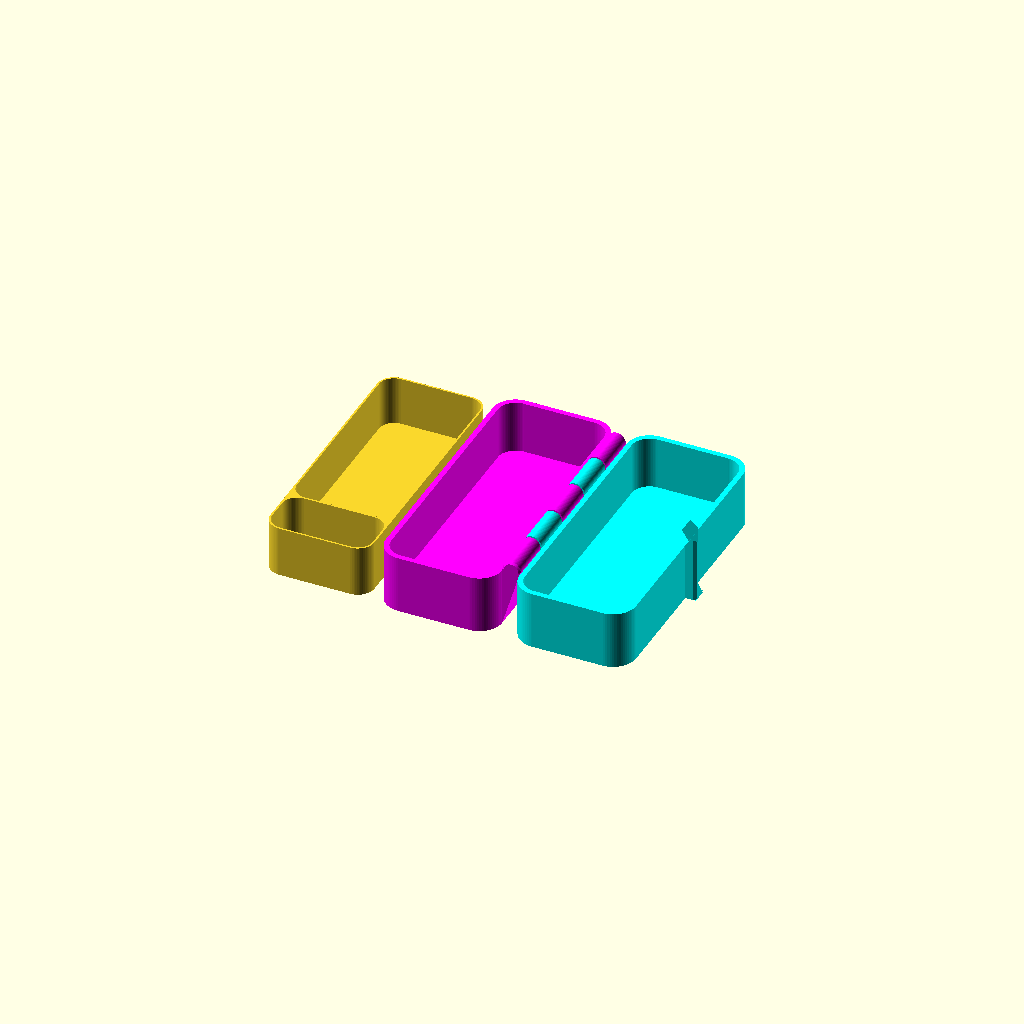
Cell 1 — every parameter at its default value.
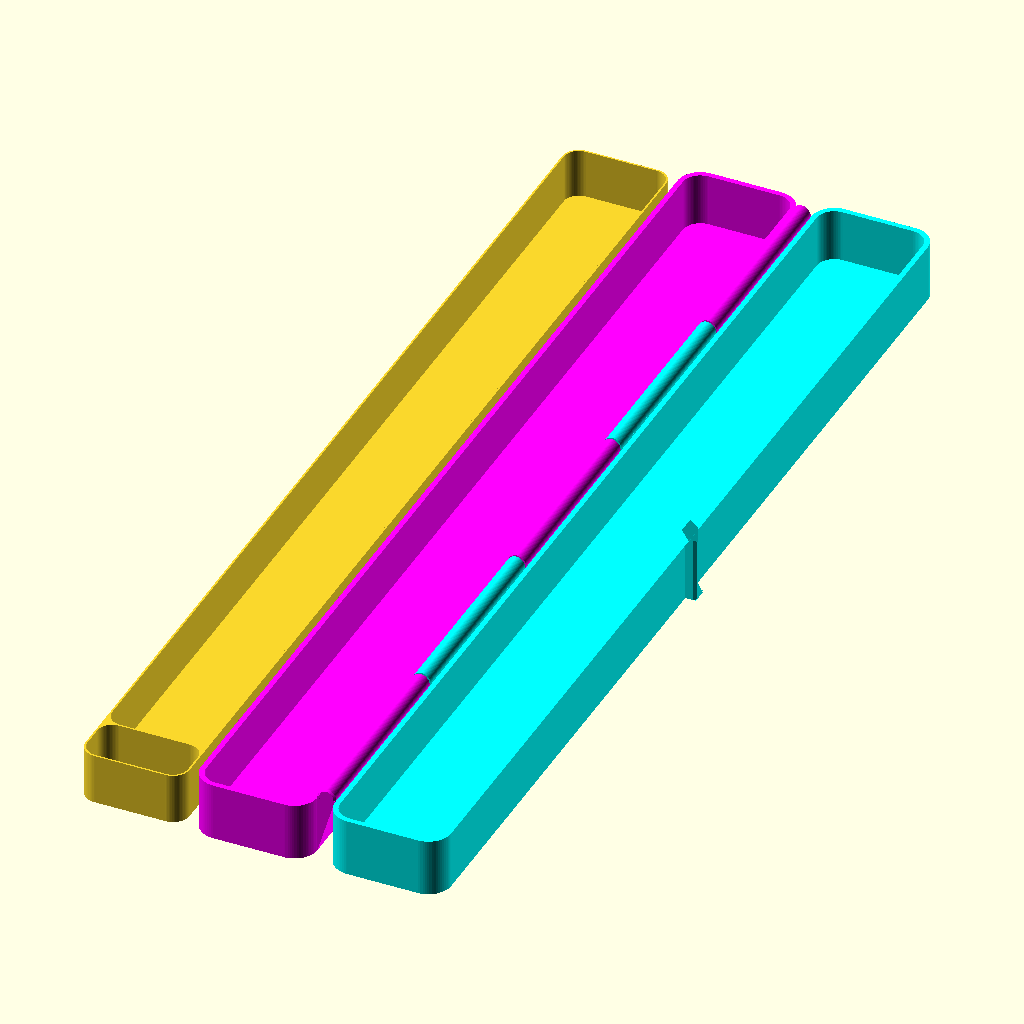
Cell 2 — Length set to 300, the other parameters unchanged.
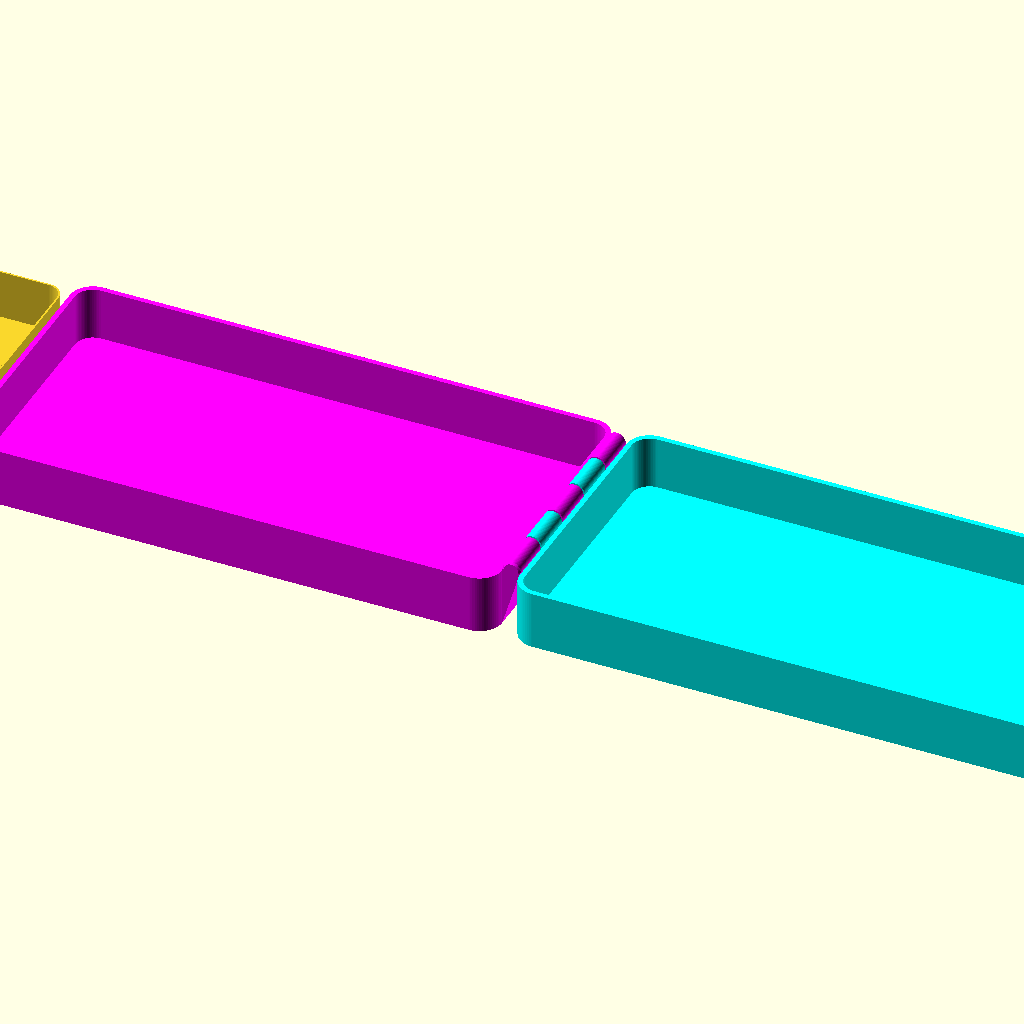
Cell 3 — Width set to 150, the other parameters unchanged.
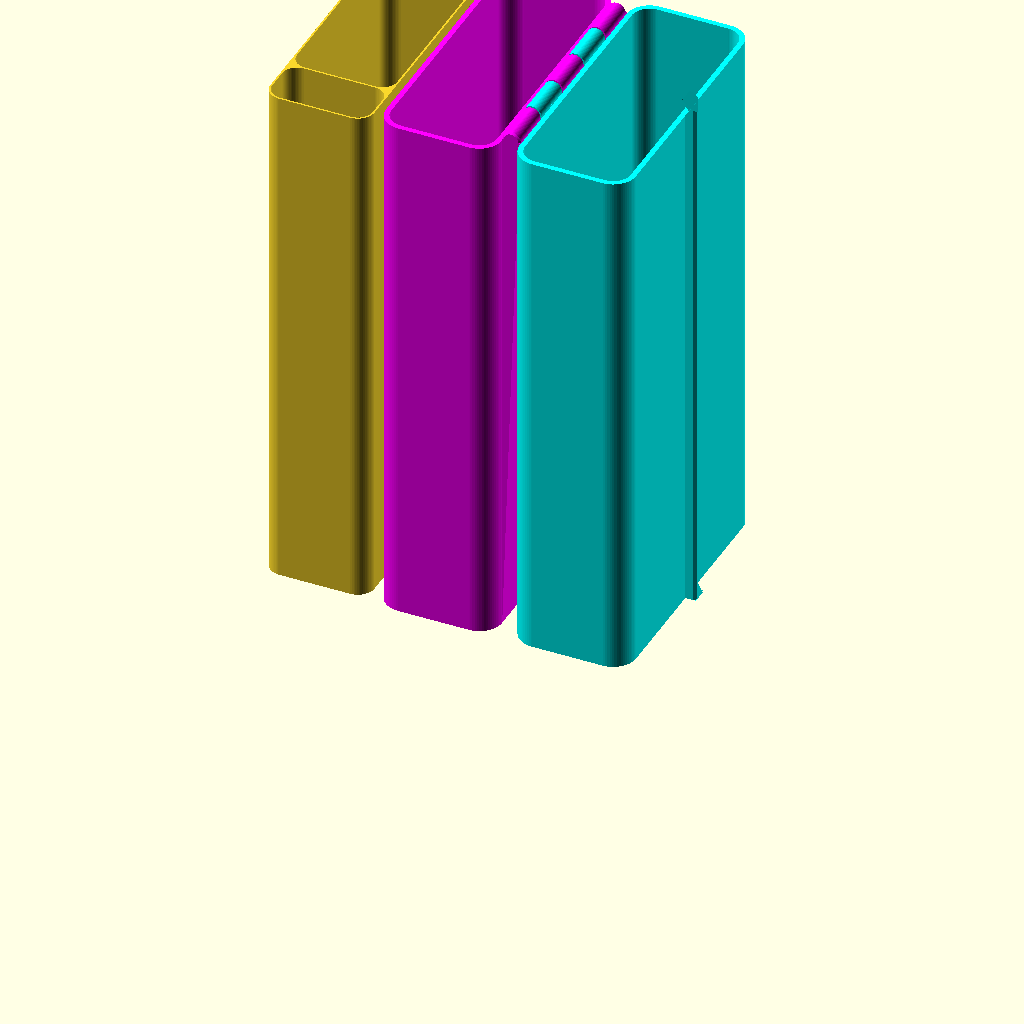
Cell 4 — Height set to 300, the other parameters unchanged.
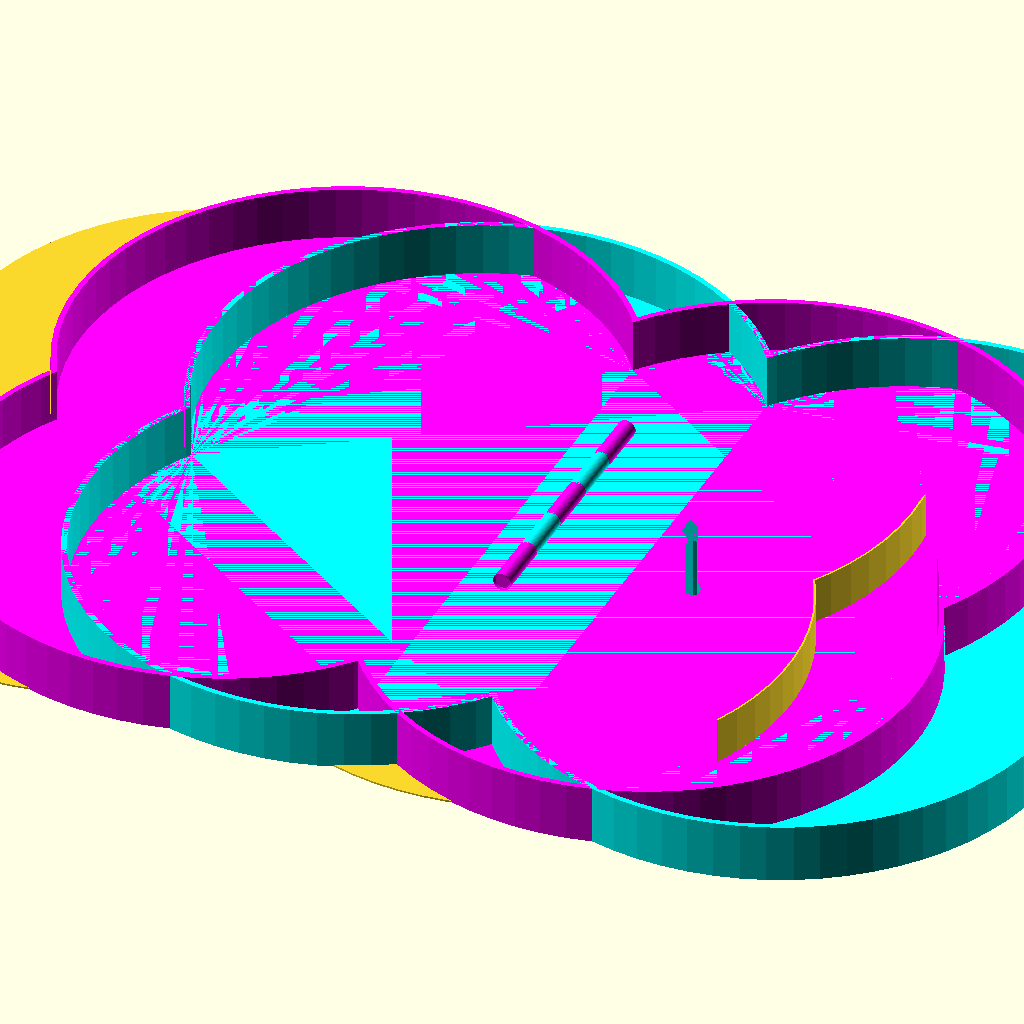
Cell 5: Radius = 75 (everything else at default).
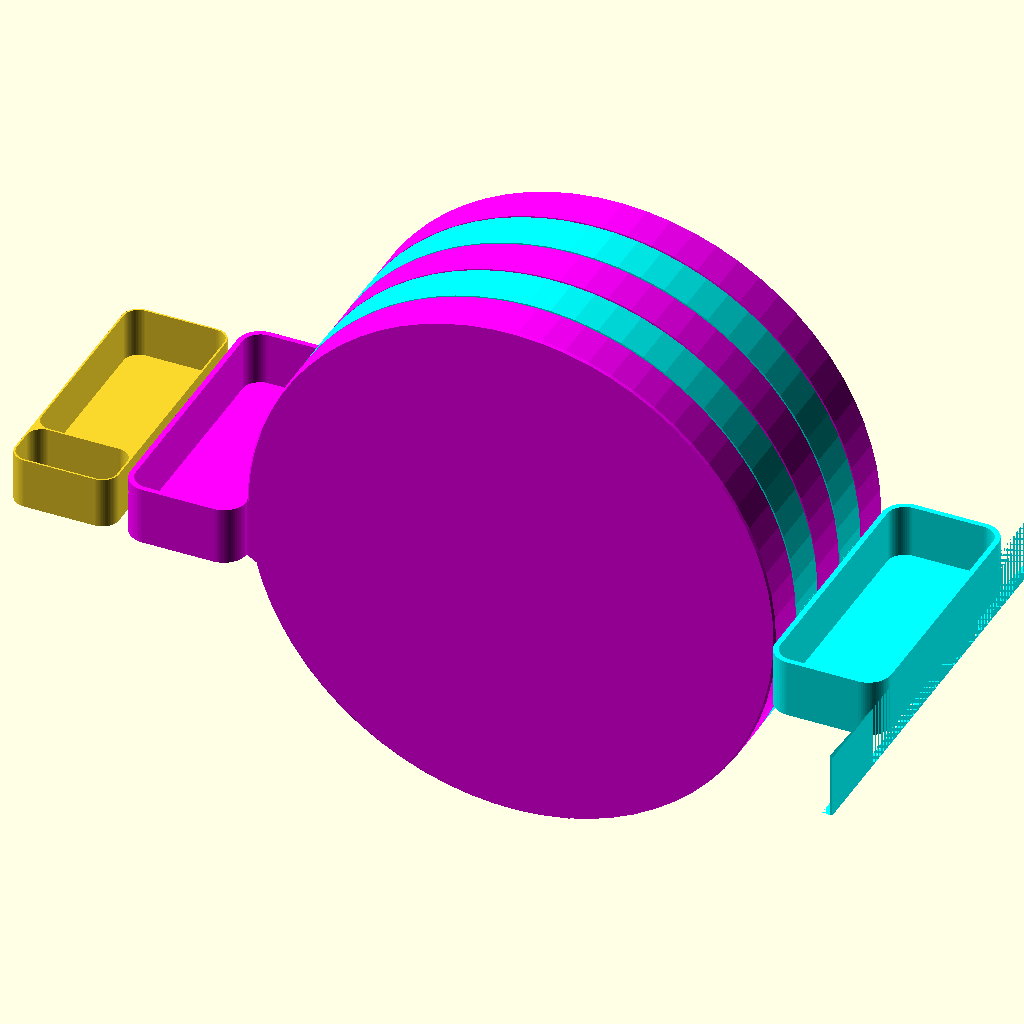
Cell 6 — Hinge_Diameter set to 150, the other parameters unchanged.
All cells are drawn from one camera (rotation 55°, 0°, 25°, orthographic, colour scheme Cornfield), so only the parameter changes between them.
Source of the model, storage/boxes/PiPBox+_+Print+in+Place+Live+Hinge+Parametric+Box/New Folder1/pipboxV4_smooth_hinge_corners_with_dividers.scad:
// PiPBox by Lysyndre and hinge side corner radiuses added by user_591275007

// Author: https://makerworld.com/en/@lysyndre

// Link: https://makerworld.com/en/models/485147

/*[Main Dimensions]*/
// Total Length of the volume inside the box (mm)
Length  = 75; //[0:0.1:300]
// Total Width of the volume inside the box (mm)
Width   = 30; //[0:0.1:150]
// Total Heigth of the volume inside the box (mm)
Height  = 30; //[0:0.1:300]
// Radius of the inner corners (mm), Should not exceed half of the "Length" or "Width"
Radius  = 5; //[1.5:0.1:75]
//Outer Diameter of the hinge (mm), Should be smaller than "Height"
Hinge_Diameter  = 5; //[3:1:150]
//Should be smaller than ("Length" / "Hinge Diameter")
Hinge_Amount = 5; //[3:1:19]

/*[Divider Parameters]*/

// Determines start of the division in length (y) axis (mm) Should not be more than %97 percent of Length
Y_Offset  = 15; //[2:0.1:300]


/* [Hidden] */
wt  = 1.5;  //wall thickness
hg  = 0.5;  //gap tolerance
hcv = 0.5;  //end hinges chamfer value
cr  = 69;   //circle refinement


l   = Length;
w   = Width;
h   = Height;
r   = Radius;
D   = Hinge_Diameter;
L   = l +2*wt;
W   = w +2*wt;
H   = h +2*wt;
R   = r +wt;
x   =R+D/2;     //x offset value
y   =R-L/2;     //y offset value
xi  =x+W-R;
yi  =0;
oy  =Y_Offset;

hs  = hg;
ha  = Hinge_Amount;
hr  = D/2;
hc  =((L-2*R+hg)/ha)-hg;
K   =H/2+hs;           //hypotenuse for tangent point calculation
tpx =hr*K/(sqrt((K^2)+(hr^2)));
tpy =hr*hr/(sqrt((K^2)+(hr^2)));
hp  =hr-hs;             //hinge peak length
hl  =hp+hc;             //total hinge length

module csr (width_x,length_y , radius){
    pw  =   length_y-radius/2;
    pt  =   width_x-radius/2;
    id  =   radius/2;
    pccx=   pt/2-id/2;
    pccy=   pw/2-id/2;
    pcc1=   [pccx,pccy,0];
    
    translate(pcc1)
    circle(id, $fn=cr);
    
    translate(-pcc1)
    circle(id, $fn=cr);
    
    mirror([1,0,0])
    translate(pcc1)
    circle(id, $fn=cr);
    
    mirror([0,1,0])
    translate(pcc1)
    circle(id, $fn=cr);
    
    prc1    = [pt/2+id/2,pccy];
    prc2    = [pccx,pw/2+id/2];
    prc3    = [-pccx,pw/2+id/2];
    prc4    = [-pt/2-id/2,pccy];
    
    polygon([
        prc1,
        prc2,
        prc3,
        prc4,
        -prc1,
        -prc2,
        -prc3,
        -prc4]);   
}

module create_dividers  (w,l,h,R,oy){
    r=R*2;
    group(){
        linear_extrude(hg){           
            csr(w-hg,l-hg,r-hg);
        }
        linear_extrude(h-hg){
            difference(){
                csr(w-hg,l-hg,r-hg);
                translate([0, oy/2])    
                csr(w-3*hg,(l-3*hg-oy),r-3*hg);
                translate([0,((-(l-2*hg-oy))/2)])    
                csr(w-3*hg,(oy-1*hg),r-3*hg);
            }
        }
    }
}
module roof_smooth(){
    translate([0,0,0])
    create_dividers  (w,l,h,oy);
    rotate([90,0,0])
    translate([0,h/2,-l])
    linear_extrude(2*l){
            difference(){
                translate([0,h/2])
                square([2*w,h], center = true);
                csr(w-hg,h-hg,(w+h-2*hg)/2.5);
            }
    }
}

module inner_section(){
    linear_extrude(h){
        translate([x,y])
        circle(r,$fn=cr);
        translate([x+w-2*r,y+0])
        circle(r,$fn=cr);
        translate([x+w-2*r,y+l-2*r])
        circle(r,$fn=cr);
        translate([x,y+l-2*r])
        circle(r,$fn=cr);
        polygon([
        [x,y-r],
        [x+w-2*r,y-r],
        [x+w-r,y],
        [x+w-r,y+l-2*r],
        [x+w-2*r,y+l-r],
        [x,y+l-r],
        [x-r,y+l-2*r],
        [x-r,y]]); 
    }
}
module outer_section(){
    linear_extrude(H/2){
        translate([x,y])
        circle(R,$fn=cr);
        translate([x+W-2*R,y])
        circle(R,$fn=cr);
        translate([x+W-2*R,y+L-2*R])
        circle(R,$fn=cr);
        translate([x,y+L-2*R])
        circle(R,$fn=cr);
       polygon([
        [x,y-R],
        [x+W-2*R,y-R],
        [x+W-R,y],
        [x+W-R,y+L-2*R],
        [x+W-2*R,y+L-R],
        [x,y+L-R],
        [x-R,y+L-2*R],
        [x-R,y]]);
    }
}
module box_clamp(){
    
    difference(){
        rotate([90,0,0])
    translate([0,0,-D/2])
        linear_extrude(D){
        polygon([
                [xi,        yi],
                [xi+2*wt,   yi],
                [xi+2*wt,   yi+H/2+wt],
                [xi-wt*2/3,     yi+H/2+3*wt],
                [xi+wt*2/3, yi+H/2+wt],
                [xi,        yi+H/2]]);
    }
    linear_extrude(H){
        translate([0,0,-D/2])
        polygon([
        [2*wt+W+D/2,0],
        [2*wt+W+D/2,-D/3],
        [W+D/2,-D],
        [2*wt+2*W,-D],
        [2*wt+2*W,D],
        [W+D/2,D],
        [2*wt+W+D/2,D/3],
        [2*wt+W+D/2,0],
        ]);
    }
    }

}
module clamp_hole(){
    rotate([90,0,0])
    translate([0,0,-D*3/4])
    linear_extrude(D*3/2){
            polygon([
            [xi,    yi+H/2-wt*11/3],
            [xi-wt, yi+H/2-wt*3],
            [xi,    yi+H/2-wt],
            [xi+wt, yi+H/2-wt],
            [xi+ wt, yi+H/2-wt*11/3]]);
        }
}
module hinge_m(){
    rotate([-90,0,0])
    translate([0,-H/2-hg,(-L/2)+R])
    linear_extrude(hc) {
        difference(){
            polygon([
            [hr,   0],
            [hr,   H/2+hs],
            [-tpx,   tpy]]);
            circle(hr-hs,$fn=cr);
        }
    }
    rotate([-90,0,0])
    translate([0,-H/2-hg,(-L/2)+R])
    rotate_extrude(angle=360,$fn=cr)
    polygon([
    [0,     0],
    [hr-hcv, 0],
    [hr,    hcv],
    [hr,    hc],
    [hr-hs, hc],
    [0,     hl]]); //begining hinge
}


module hinge_f(){
    rotate([-90,0,0])
    translate([0,-H/2-hg,-L/2+R])
    translate([0,0,(hc+hg)*(ha-1)])
    linear_extrude(hc) {
        difference(){
            polygon([
            [hr,   0],
            [hr,   H/2+hs],
            [-tpx,   tpy]]);
            circle(hr-hs,$fn=cr);
        }
    }
    rotate([-90,0,0])
    translate([0,-H/2-hg,-L/2+R])
    translate([0,0,(hc+hg)*(ha-1)])
    rotate_extrude(angle=360,$fn=cr)
    polygon([
    [0,     hp],
    [hr-hs, 0],
    [hr,    0],
    [hr,    hc-hcv],
    [hr-hs, hc],
    [0,     hc]]);   //final hinge
  
}
module hinge_mid_o(){
    for(i=[1:ha-2]){    //middle hinge(s) loop (even ones)
    if(i%2!=0){
        rotate([-90,0,0])
        translate([0,-H/2-hg,-L/2+R])
        translate([0,0,(hc+hg)*i])
        rotate_extrude(angle=360,$fn=cr)
        polygon(points=[[0,hp],[hr-hs,0],[hr,0],[hr,hc],[hr-hs,hc],[0,hl]]);
        rotate([-90,0,0])
        translate([0,-H/2-hg,-L/2+R])
        translate([0,0,(hc+hg)*i])
        linear_extrude(hc) {
            difference(){
                polygon([[hr,0],[hr,H/2+hs],[-tpx,tpy]]);
                circle(hr-hs,$fn=cr);
                }
        }
    }
}
}
module hinge_mid_e(){
    for(i=[1:ha-2]){    //middle hinge(s) loop (even ones)
    if(i%2==0){
        rotate([-90,0,0])
        translate([0,-H/2-hg,-L/2+R])
        translate([0,0,(hc+hg)*i])
        rotate_extrude(angle=360,$fn=cr)
        polygon(points=[[0,hp],[hr-hs,0],[hr,0],[hr,hc],[hr-hs,hc],[0,hl]]);
        rotate([-90,0,0])
        translate([0,-H/2-hg,-L/2+R])
        translate([0,0,(hc+hg)*i])
        linear_extrude(hc) {
            difference(){
                polygon([[hr,0],[hr,H/2+hs],[-tpx,tpy]]);
                circle(hr-hs,$fn=cr);
                }
        }
    }
}
}
module base_box(type,color){
    color(color){
        group(){
            if(type=="m"){
                box_clamp();
                hinge_mid_o();
                if(ha%2==0){
                    hinge_f();
                }
                difference(){
                    outer_section();
                    translate([0,0,wt]) 
                    inner_section();  
                }
            }
            else if(type=="f"){
                hinge_m();
                hinge_mid_e();
                if(ha%2!=0){
                    hinge_f();
                }
                difference(){
                    outer_section();
                    clamp_hole();
                    translate([0,0,wt]) 
                    inner_section();
                }
            }
        }
    }
}

//

    
base_box("m","cyan");
mirror([1,0,0]) base_box("f","magenta");

translate([-D/2-1.5*W-wt,0,0])
create_dividers  (w,l,h/2,r,oy);
 
Customizer parameters (derived from the source; name, type, default, range or options):
Length: number, default 75, range 0 to 300, step 0.1
Width: number, default 30, range 0 to 150, step 0.1
Height: number, default 30, range 0 to 300, step 0.1
Radius: number, default 5, range 1.5 to 75, step 0.1
Hinge_Diameter: number, default 5, range 3 to 150, step 1
Hinge_Amount: number, default 5, range 3 to 19, step 1
Y_Offset: number, default 15, range 2 to 300, step 0.1
